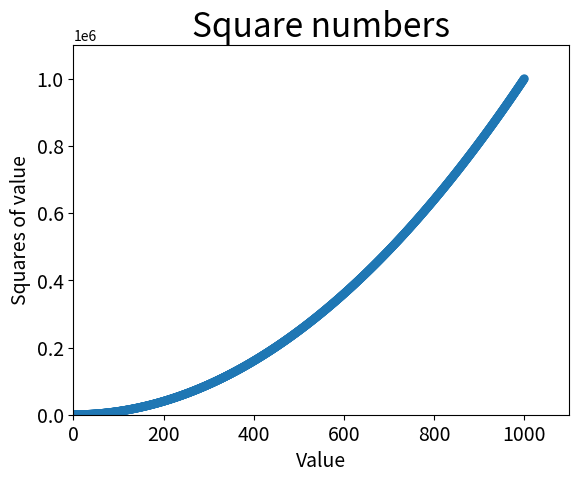

Reproduce this figure in Python.

import matplotlib.pyplot as plt

# values
x_values = list(range(1,1001))
y_values = [x**2 for x in x_values]

# style output
plt.scatter(x_values, y_values,edgecolors='none', s=40) # s is dot size 
    # edgecolor is the color around each point
plt.title('Square numbers', fontsize=24)
plt.xlabel('Value', fontsize=14)
plt.ylabel('Squares of value', fontsize=14)

# Set size of tick labels
plt.tick_params('both', which='major', labelsize=14)

# Set range of tick axis
plt.axis([0,1100, 0, 1100000])

plt.show()
